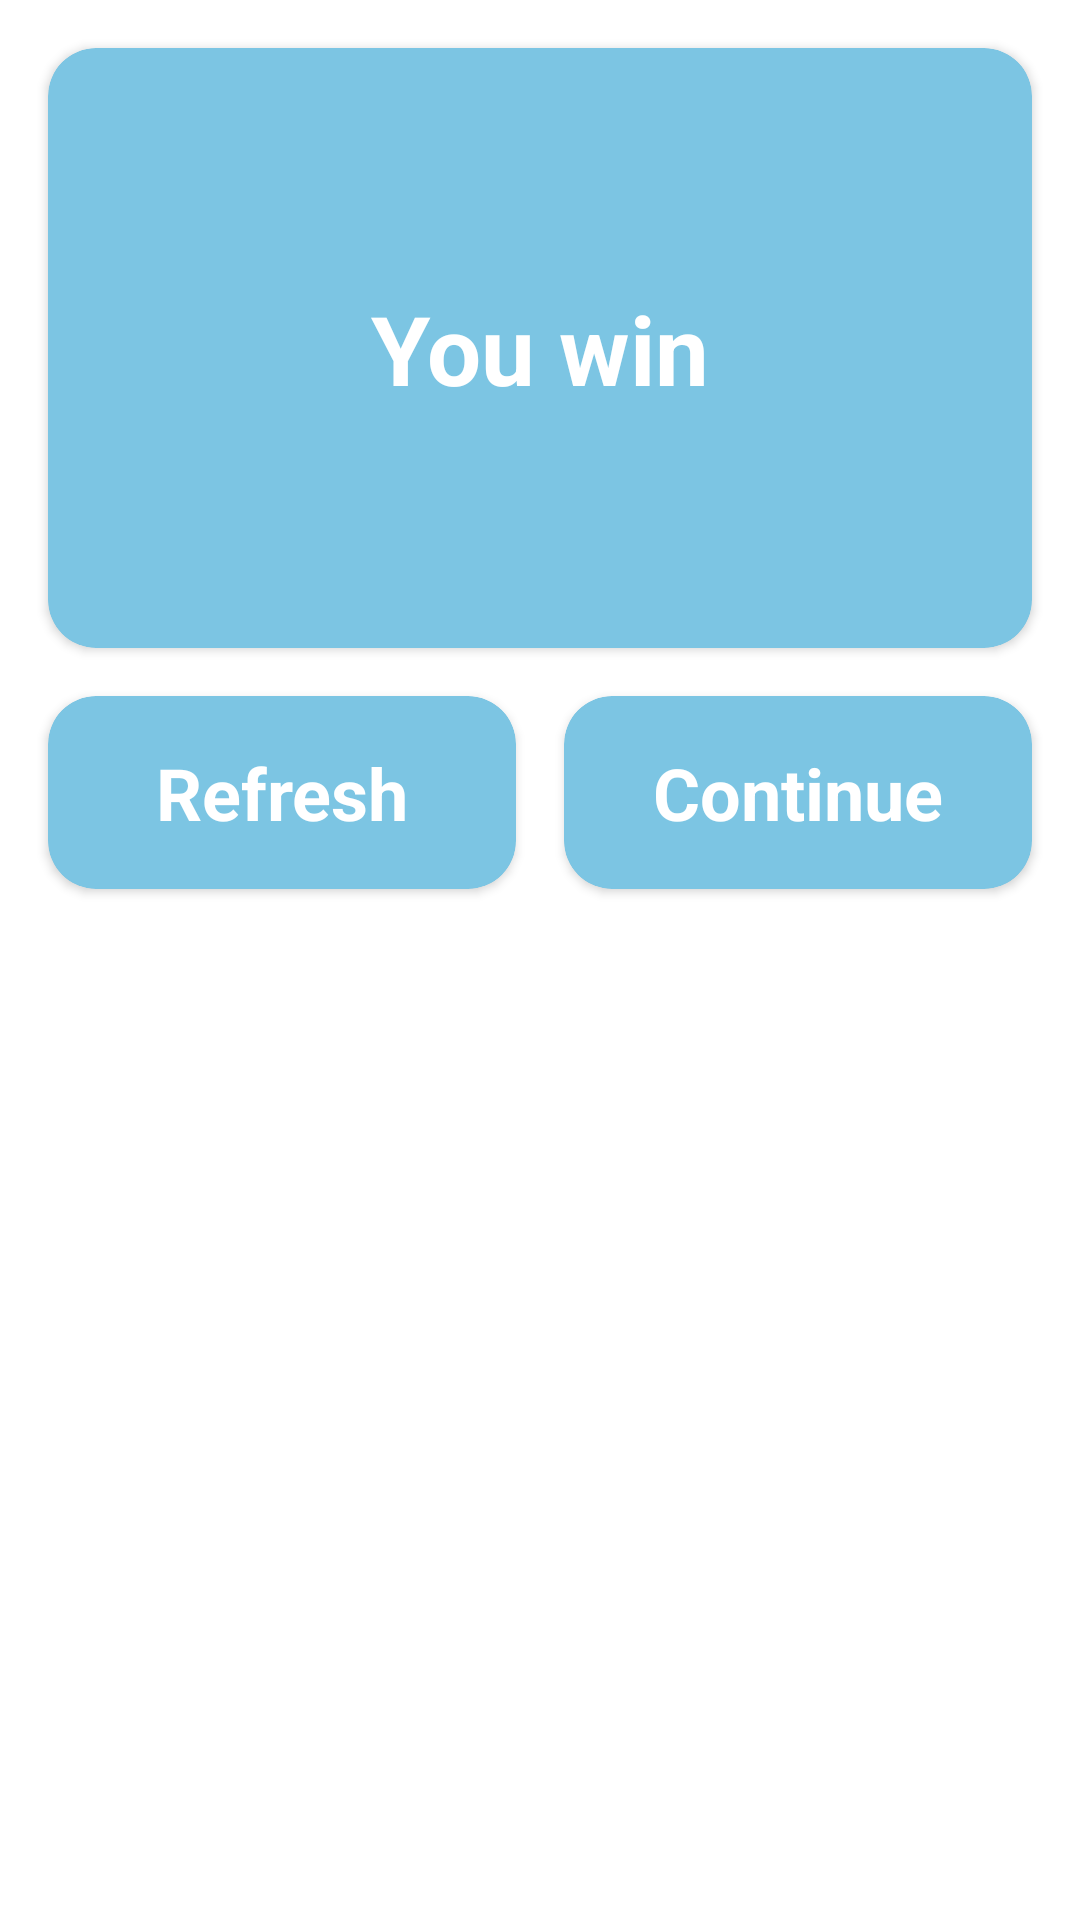

Produce the Android XML layout that renders to this screen, including the resource entries it uses.
<!-- AndroidManifest.xml: application theme Theme.MemoryGame -->
<!-- res/layout/game_win_dialog.xml -->
<?xml version="1.0" encoding="utf-8"?>
<androidx.constraintlayout.widget.ConstraintLayout xmlns:android="http://schemas.android.com/apk/res/android"
    android:layout_width="match_parent"
    android:layout_height="match_parent"
    xmlns:app="http://schemas.android.com/apk/res-auto">

    <androidx.cardview.widget.CardView
        android:id="@+id/card"
        android:layout_margin="16dp"
        app:cardCornerRadius="16dp"
        app:layout_constraintTop_toTopOf="parent"
        android:backgroundTint="#7CC5E3"
        android:layout_width="match_parent"
        android:layout_height="200dp"
        xmlns:app="http://schemas.android.com/apk/res-auto"/>

    <androidx.cardview.widget.CardView
        android:id="@+id/no"
        android:layout_width="0dp"
        android:layout_height="wrap_content"
        android:layout_marginTop="16dp"
        app:cardCornerRadius="16dp"
        android:layout_marginEnd="16dp"
        android:backgroundTint="#7CC5E3"
        app:layout_constraintEnd_toStartOf="@+id/yes"
        app:layout_constraintStart_toStartOf="@id/card"
        app:layout_constraintTop_toBottomOf="@id/card">

        <TextView
            android:id="@+id/exit"
            android:layout_width="match_parent"
            android:layout_height="match_parent"
            android:padding="16dp"
            android:gravity="center"
            android:text="@string/refresh"
            android:textColor="@color/white"
            android:textSize="24sp"
            android:textStyle="bold" />
    </androidx.cardview.widget.CardView>

    <androidx.cardview.widget.CardView
        android:id="@+id/yes"
        app:layout_constraintTop_toBottomOf="@id/card"
        app:layout_constraintEnd_toEndOf="@id/card"
        android:layout_marginTop="16dp"
        android:src="@drawable/yes"
        android:padding="16dp"
        app:layout_constraintStart_toEndOf="@id/no"
        app:cardCornerRadius="16dp"
        android:backgroundTint="#7CC5E3"
        android:layout_width="0dp"
        android:layout_height="wrap_content">

        <TextView
            android:layout_width="match_parent"
            android:layout_height="match_parent"
            android:padding="16dp"
            android:gravity="center"
            android:text="Continue"
            android:textColor="@color/white"
            android:textSize="24sp"
            android:textStyle="bold" />
    </androidx.cardview.widget.CardView>

    <TextView
        android:id="@+id/text"
        app:layout_constraintTop_toTopOf="@id/card"
        app:layout_constraintBottom_toBottomOf="@id/card"
        app:layout_constraintStart_toStartOf="@id/card"
        app:layout_constraintEnd_toEndOf="@id/card"
        android:layout_width="wrap_content"
        android:elevation="16dp"
        android:textColor="@color/white"
        android:textSize="32sp"
        android:textStyle="bold"
        android:text="@string/you_win"
        android:layout_height="wrap_content"
        xmlns:app="http://schemas.android.com/apk/res-auto"/>

</androidx.constraintlayout.widget.ConstraintLayout>
<!-- resources referenced by this layout -->
<resources>
  <string name="refresh">Refresh</string>
  <string name="you_win">You win</string>
  <style name="Theme.MemoryGame" parent="Theme.MaterialComponents.Light.NoActionBar">
          
          <item name="colorPrimary">@color/purple_500</item>
          <item name="colorPrimaryVariant">@color/purple_700</item>
          <item name="colorOnPrimary">@color/white</item>
          
          <item name="colorSecondary">@color/teal_200</item>
          <item name="colorSecondaryVariant">@color/teal_700</item>
          <item name="colorOnSecondary">@color/black</item>
          
          <item name="android:statusBarColor" tools:targetApi="l">#7BC1DE</item>
          
      </style>
  <!-- not gathered from this repository: default colours our renderer supplied (Android Studio template values) -->
  <color name="purple_500">#FF6200EE</color>
  <color name="purple_700">#FF3700B3</color>
  <color name="teal_200">#FF03DAC5</color>
  <color name="teal_700">#FF018786</color>
  <color name="black">#FF000000</color>
  <color name="white">#FFFFFFFF</color>
</resources>
